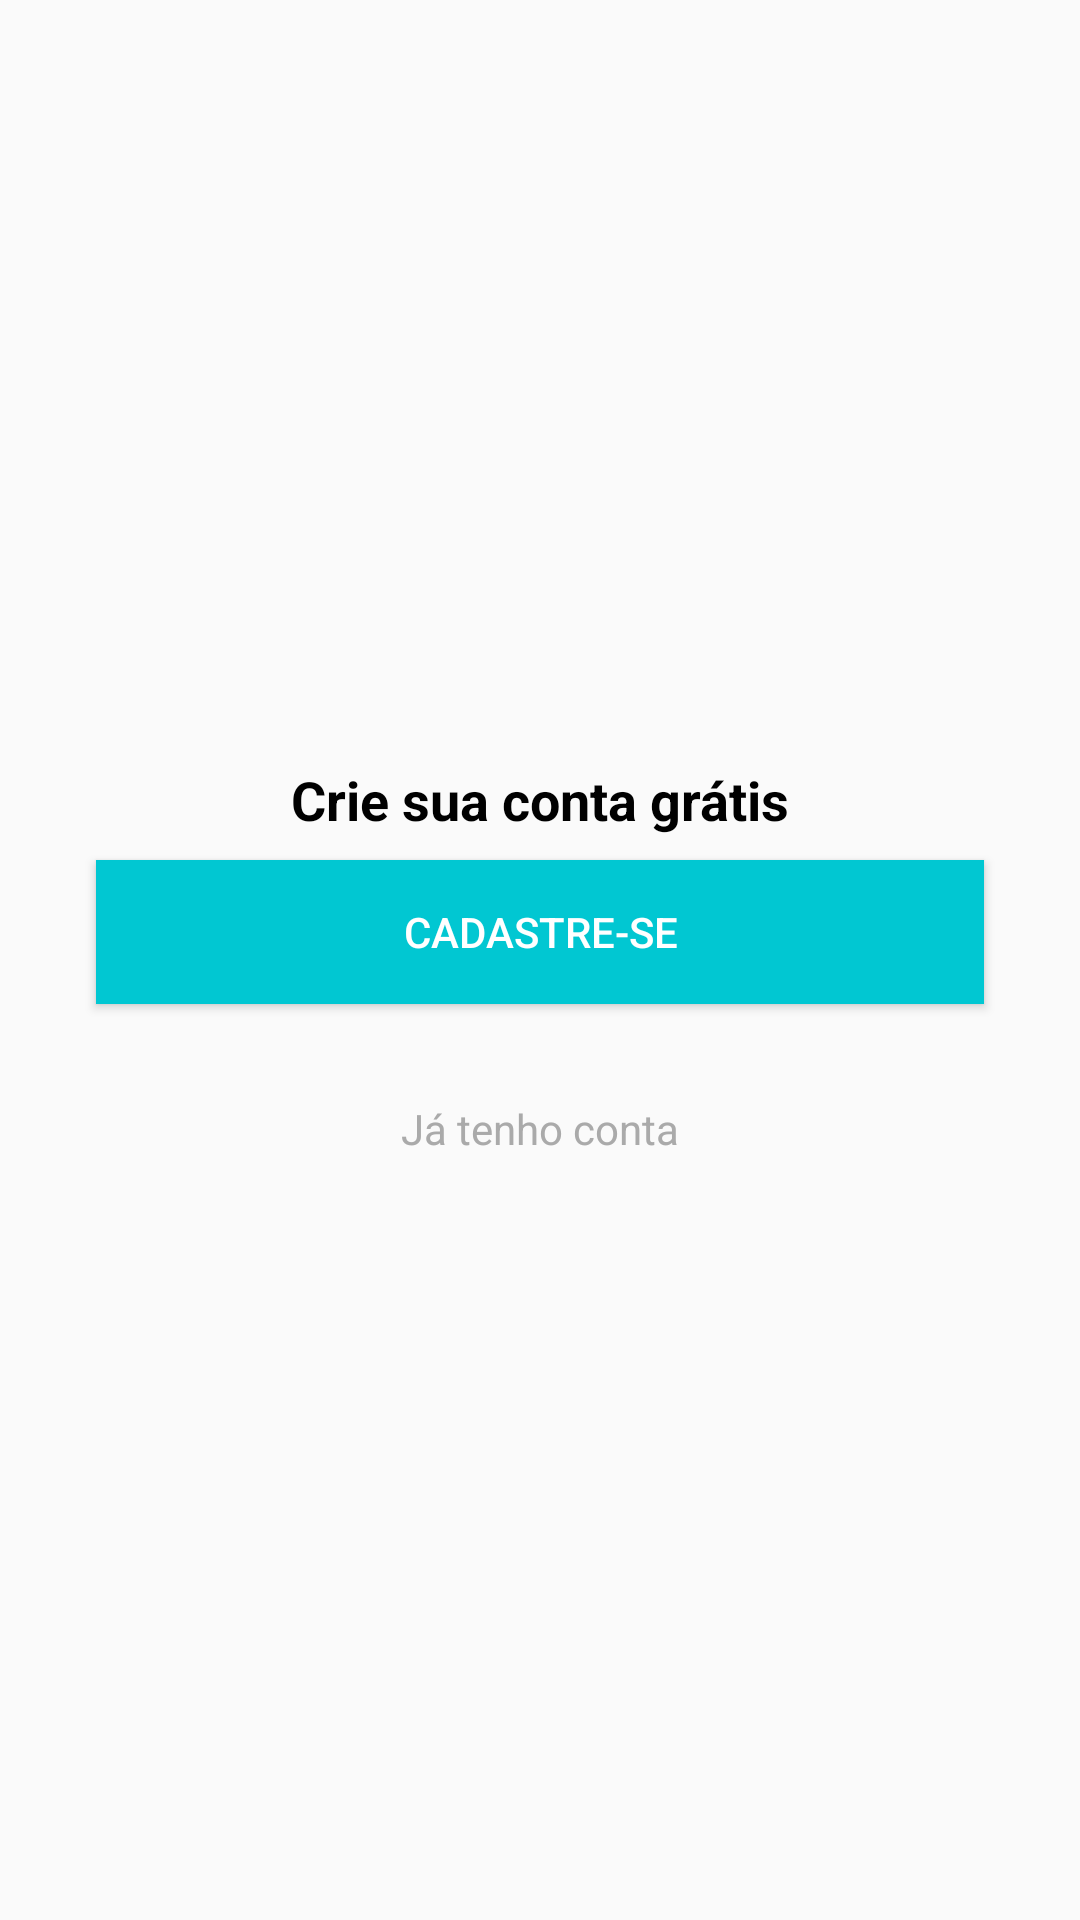

Write the Android layout XML for this screen, with the resource values it uses.
<!-- AndroidManifest.xml: application theme AppTheme -->
<!-- res/layout/cadastro.xml -->
<?xml version="1.0" encoding="utf-8"?>
<androidx.constraintlayout.widget.ConstraintLayout xmlns:android="http://schemas.android.com/apk/res/android"
    xmlns:app="http://schemas.android.com/apk/res-auto"
    xmlns:tools="http://schemas.android.com/tools"
    android:layout_width="match_parent"
    android:layout_height="match_parent">

    <Button
        android:id="@+id/button"
        android:layout_width="0dp"
        android:layout_height="wrap_content"
        android:layout_marginStart="32dp"
        android:layout_marginLeft="32dp"
        android:layout_marginEnd="32dp"
        android:layout_marginRight="32dp"
        android:background="@color/colorPrimary"
        android:onClick="btCadastrar"
        android:text="CADASTRE-SE"
        android:textColor="@android:color/white"
        app:layout_constraintBottom_toTopOf="@+id/textView4"
        app:layout_constraintEnd_toEndOf="parent"
        app:layout_constraintStart_toStartOf="parent"
        app:layout_constraintTop_toBottomOf="@+id/textView3" />

    <TextView
        android:id="@+id/textView4"
        android:layout_width="wrap_content"
        android:layout_height="wrap_content"
        android:layout_marginTop="32dp"
        android:gravity="center"
        android:onClick="btEntrar"
        android:text="Já tenho conta"
        android:textColor="@android:color/darker_gray"
        app:layout_constraintBottom_toBottomOf="parent"
        app:layout_constraintEnd_toEndOf="parent"
        app:layout_constraintStart_toStartOf="parent"
        app:layout_constraintTop_toBottomOf="@+id/button" />

    <TextView
        android:id="@+id/textView3"
        android:layout_width="wrap_content"
        android:layout_height="wrap_content"
        android:layout_marginBottom="8dp"
        android:gravity="center"
        android:text="Crie sua conta grátis"
        android:textColor="@android:color/black"
        android:textSize="18sp"
        android:textStyle="bold"
        app:layout_constraintBottom_toTopOf="@+id/button"
        app:layout_constraintEnd_toEndOf="parent"
        app:layout_constraintStart_toStartOf="parent"
        app:layout_constraintTop_toTopOf="parent"
        app:layout_constraintVertical_chainStyle="packed" />
</androidx.constraintlayout.widget.ConstraintLayout>
<!-- resources referenced by this layout -->
<resources>
  <color name="colorPrimary">#01C7D2</color>
  <style name="AppTheme" parent="Theme.AppCompat.Light.DarkActionBar">
          
          <item name="colorPrimary">@color/colorPrimary</item>
          <item name="colorPrimaryDark">@color/colorPrimaryDark</item>
          <item name="colorAccent">@color/colorAccent</item>
      </style>
  
      //Tema aplicado nas despesas
  <color name="colorPrimaryDark">#00b2bc</color>
  <color name="colorAccent">#ff706a</color>
  
      //Cores despesas
</resources>
